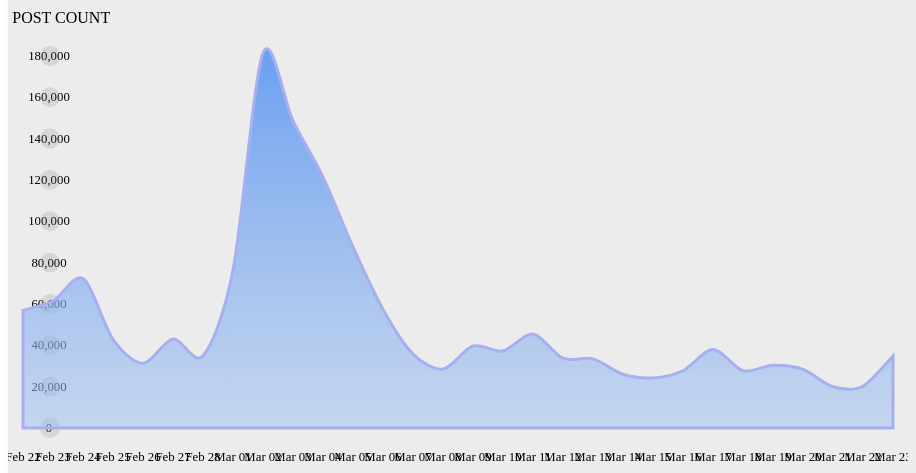
D3 v3 page, settled after 360 driven frames (6 s of simulated time); the page loaded 1 data file(s).



    function visualizeDownloadTimeline( selector, data ) {
        var customTimeFormat = timeFormat([
            [d3.time.format("%b %d"), function(d) { return d.getDate(); }]
        ]);
        var d3container = d3.select( selector ),
                width       = d3container.attr( 'width' ),
                height      = d3container.attr( 'height' ),
                margin      = { top : 50, right : 0, bottom : 30, left : 0 },
                padding     = { top : 0, right : -50, bottom : 0, left : 0 },
                svg         = d3container.append( 'svg' )
                        .attr( 'height', height )
                        .attr( 'width', width ),


                x     = d3.scale.ordinal()
                        .rangeRoundBands( [ 0, width ] )
                        .domain(
                                data.map( function( d ) { return d.date; } )
                        ),
                xAxis = d3.svg.axis().scale( x ).orient( 'bottom' ).tickFormat(customTimeFormat),

                y     = d3.scale.linear()
                        .range( [ height - margin.bottom * 1.5, margin.top ] )
                        .domain(
                                [ 0, d3.max( data, function( d ) { return d.value; } ) ]
                        ),
                yAxis = d3.svg.axis().scale( y ).orient( 'left' ).ticks(10),

                xAxisGroup,
                yAxisGroup,

                duration = 3000;

        xAxisGroup = svg.append( 'g' )
                .attr( 'class', 'x axis' )
                .attr( 'transform', 'translate( 0,' + ( height - margin.bottom ) + ')' )
                .transition()
                .call( xAxis );

        yAxisGroup = svg.append( 'g' )
                .attr( 'class', 'y axis' )
                .attr( 'transform', 'translate(' + ( 50 ) + ')', 0 );


        //------------------------------------------------------------begin filters
        var defs = svg.append( 'defs' );

        var filter = defs.append( 'filter' )
                .attr( 'id', 'dropshadowArea' )

        filter.append( 'feGaussianBlur' )
                .attr( 'in', 'SourceAlpha' )
                .attr( 'stdDeviation', 3 )
                .attr( 'result', 'blur' );
        filter.append( 'feOffset' )
                .attr( 'in', 'blur' )
                .attr( 'dx', 2 )
                .attr( 'dy', 2 )
                .attr( 'result', 'offsetBlur' );

        var gradient = defs.append( 'linearGradient' )
                .attr( 'id', 'grad1' )
                .attr('x1','0%')
                .attr('y1','0%')
                .attr('x2','0%')
                .attr('y2','100%')

        gradient.append( 'stop' )
                .attr( 'offset', '0%' )
                .attr( 'style', 'stop-color:rgb(105, 159, 240);stop-opacity:1' );
        gradient.append( 'stop' )
                .attr( 'offset', '100%' )
                .attr( 'style', 'stop-color: rgb(156, 189, 240);stop-opacity:.5' );


        var feMerge = filter.append( 'feMerge' );

//        feMerge.append( 'feMergeNode' )
//                .attr( 'in", "offsetBlur' )
        feMerge.append( 'feMergeNode' )
                .attr( 'in', 'SourceGraphic' );
        //------------------------------------------------------------end filters

        drawArea(svg,data.filter(function( datum ) { return datum.id === 'Twitter'; }),1);
        drawYaxes(svg);
        function timeFormat(formats) {
            return function(date) {
                var i = formats.length - 1, f = formats[i];
                while (!f[1](date)) f = formats[--i];
                return f[0](date);
            };
        }
        function drawYaxes(svg){
            svg.select(".y.axis")
                    .transition()
                    .call(yAxis)
                    .selectAll("text")
                    .style("text-anchor", "middle");
            svg.select(".y.axis")
                    .append("text")
                    .attr("text-anchor", "middle")
                    .attr("y", 20)
                    .attr("dx", ".2em")
                    .text("POST COUNT");
            var circle = svg.select(".y.axis").selectAll('.tick')
                    .append("circle")
                    .attr("r",10)
                    .attr("fill",'grey')
                    .attr("opacity",.2);

                circle.transition()
                    .attr("transform", function(d) {
                        return "translate("+(-8)+",0)";
                    });
        }


        function drawArea( svg, data, index ) {
            var area = d3.svg.area()
                            .x( function( d ) { return x( d.date ) + x.rangeBand() / 2 ; } )
                            .y0( height - margin.bottom * 1.5 )
                            .y1( function( d ) { return y( d.value ); } )
                            .interpolate( 'cardinal' ),
                    startData = [];

            data.forEach( function( datum ) {
                startData.push( { date : datum.date, value : datum.value } );
            } );

            svg.append( 'path' )
                    .datum( startData )
                    .attr( 'stroke' ,'#a8aff1')
                    .attr( 'stroke-width' ,'3')
                    .attr( 'd', area )
                    .attr( 'filter', 'url(#dropshadowArea)' )
                    .attr( 'fill' ,'url(#grad1)')
                    .transition()
                    .delay( 1000 * index )
                    .duration( duration )
                    .attrTween( 'd', data);

        }
    }
//    function init() {
//        d3.json("json/data.json",function(data){
//            visualizeDownloadTimeline('.ui__timeline',data);
//        });
//    }

    function init() {
        d3.json("json/test_data.json",function(data){
            dataset=[],
                    id = [];
            parseDate = d3.time.format("%Y-%m-%e").parse;
            data.data.forEach(function(type){
                type.data.forEach(function(d){
                    datas = [];
                    datas.date = parseDate(d.date);
                    datas.value = +d.value;
                    datas.id = type.id;
                    datas.display = type.display;
                    dataset.push(datas);

                });
                id.push(type.id);
            });
            dataset.id = id;
            dataset.system = data.system;
//            console.log(dataset);
            visualizeDownloadTimeline('.ui__timeline',dataset);
        });
    }

    init();



### data: json/test_data.json
{
 "data": [
  {
   "id": "Twitter",
   "display": "Twitter",
   "data": [
    "{... 2 keys}",
    "{... 2 keys}",
    "{... 2 keys}",
    "{... 2 keys}",
    "{... 2 keys}",
    "{... 2 keys}",
    "{... 2 keys}",
    "{... 2 keys}",
    "... 22 more items"
   ]
  },
  {
   "id": "News",
   "display": "News",
   "data": [
    "{... 2 keys}",
    "{... 2 keys}",
    "{... 2 keys}",
    "{... 2 keys}",
    "{... 2 keys}",
    "{... 2 keys}",
    "{... 2 keys}",
    "{... 2 keys}",
    "... 22 more items"
   ]
  },
  {
   "id": "Forum",
   "display": "Forum",
   "data": [
    "{... 2 keys}",
    "{... 2 keys}",
    "{... 2 keys}",
    "{... 2 keys}",
    "{... 2 keys}",
    "{... 2 keys}",
    "{... 2 keys}",
    "{... 2 keys}",
    "... 22 more items"
   ]
  },
  {
   "id": "Blogpost",
   "display": "Blogpost",
   "data": [
    "{... 2 keys}",
    "{... 2 keys}",
    "{... 2 keys}",
    "{... 2 keys}",
    "{... 2 keys}",
    "{... 2 keys}",
    "{... 2 keys}",
    "{... 2 keys}",
    "... 22 more items"
   ]
  }
 ],
 "system": {
  "speed_ms": "PT0.583S",
  "path": "intel",
  "cached": false
 }
}